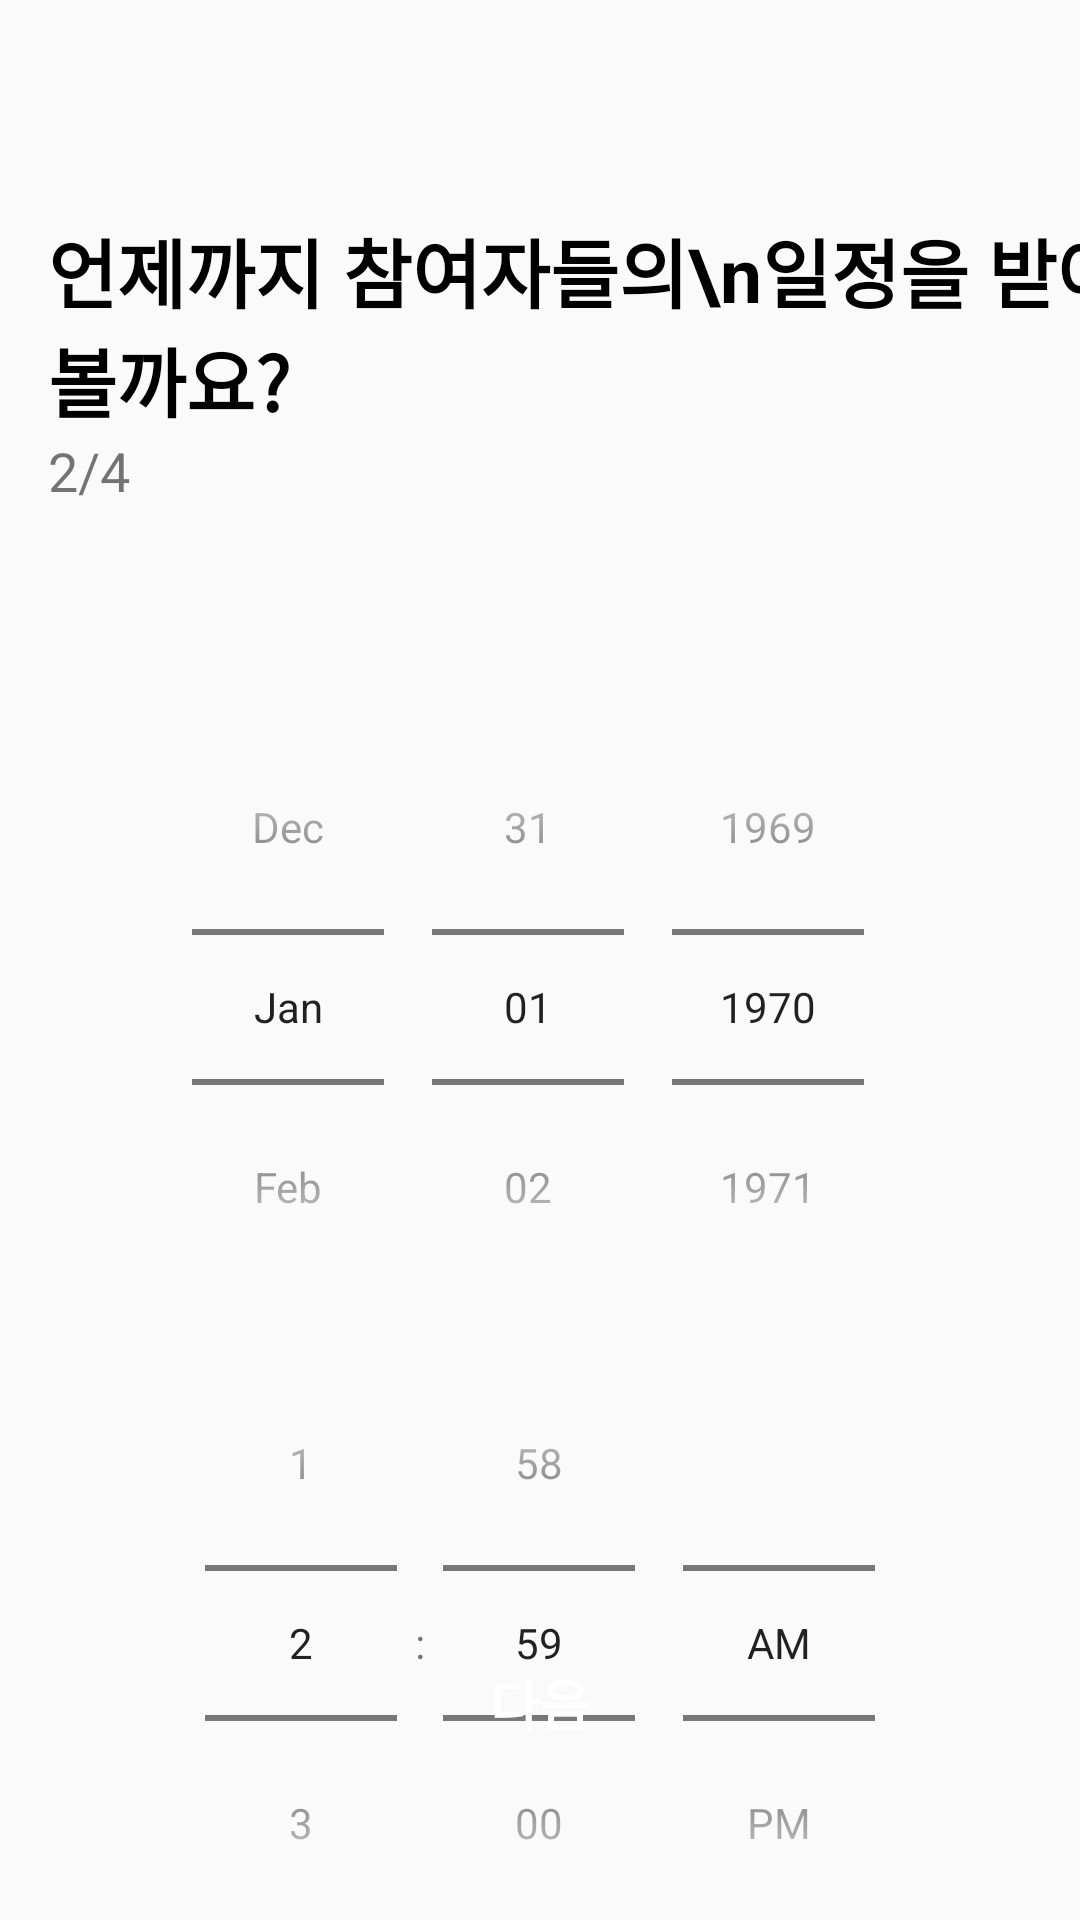

Reconstruct the res/layout file that produces this screen, plus the resources it refers to.
<!-- AndroidManifest.xml: application theme Theme.Promoter -->
<!-- res/layout/two.xml -->
<?xml version="1.0" encoding="utf-8"?>
<androidx.constraintlayout.widget.ConstraintLayout xmlns:android="http://schemas.android.com/apk/res/android"
    xmlns:app="http://schemas.android.com/apk/res-auto"
    xmlns:tools="http://schemas.android.com/tools"
    android:layout_width="match_parent"
    android:layout_height="match_parent"
    android:orientation="vertical"
    tools:context=".TwoActivity">


    <ImageButton
        android:id="@+id/imageButton"
        android:layout_width="40dp"
        android:layout_height="40dp"
        android:layout_marginStart="16dp"
        android:layout_marginTop="32dp"
        android:background="@android:color/transparent"
        app:layout_constraintStart_toStartOf="parent"
        app:layout_constraintTop_toTopOf="parent"
        app:srcCompat="@drawable/back" />

    <TextView
        android:id="@+id/textView6"
        android:layout_width="wrap_content"
        android:layout_height="wrap_content"
        android:layout_marginStart="16dp"
        android:text="언제까지 참여자들의\n일정을 받아볼까요?"
        android:textColor="@color/black"
        android:textSize="25sp"
        android:textStyle="bold"
        app:layout_constraintStart_toStartOf="parent"
        app:layout_constraintTop_toBottomOf="@+id/imageButton" />

    <TextView
        android:id="@+id/tv2_1"
        android:layout_width="33dp"
        android:layout_height="25dp"
        android:layout_marginStart="16dp"
        android:text="2/4"
        android:textSize="18sp"
        app:layout_constraintStart_toStartOf="parent"
        app:layout_constraintTop_toBottomOf="@+id/textView6" />

    <TimePicker
        android:id="@+id/timePicker"
        android:layout_width="match_parent"
        android:layout_height="wrap_content"
        android:timePickerMode="spinner"
        app:layout_constraintEnd_toEndOf="parent"
        app:layout_constraintHorizontal_bias="0.968"
        app:layout_constraintStart_toStartOf="parent"
        app:layout_constraintTop_toBottomOf="@+id/datePicker" />

    <DatePicker
        android:id="@+id/datePicker"
        android:layout_width="match_parent"
        android:layout_height="wrap_content"
        android:layout_marginTop="60dp"
        android:calendarViewShown="false"
        android:datePickerMode="spinner"
        android:spinnersShown="true"
        android:textStyle="bold"
        app:layout_constraintEnd_toEndOf="parent"
        app:layout_constraintStart_toStartOf="parent"
        app:layout_constraintTop_toBottomOf="@+id/tv2_1" />

    <Button
        android:id="@+id/btn2_1"
        android:layout_width="350dp"
        android:layout_height="45dp"
        android:layout_marginBottom="50dp"
        android:background="@drawable/buttonround"
        android:backgroundTint="#1463fc"
        android:text="다음"
        android:textStyle="bold"
        android:textColor="@color/white"
        android:textSize="18sp"
        app:layout_constraintBottom_toBottomOf="parent"
        app:layout_constraintEnd_toEndOf="parent"
        app:layout_constraintHorizontal_bias="0.5"
        app:layout_constraintStart_toStartOf="parent" />

    <androidx.constraintlayout.widget.Guideline
        android:id="@+id/guideline2"
        android:layout_width="wrap_content"
        android:layout_height="wrap_content"
        android:orientation="vertical"
        app:layout_constraintGuide_begin="-47dp" />

    <androidx.constraintlayout.widget.Guideline
        android:id="@+id/guideline3"
        android:layout_width="wrap_content"
        android:layout_height="wrap_content"
        android:orientation="vertical"
        app:layout_constraintGuide_begin="-190dp" />


</androidx.constraintlayout.widget.ConstraintLayout>
<!-- resources referenced by this layout -->
<resources>
  <color name="black">#FF000000</color>
  <color name="white">#FFFFFFFF</color>
  <style name="Theme.Promoter" parent="Base.Theme.Promoter" />
  <style name="Base.Theme.Promoter" parent="Theme.AppCompat.Light">
          
          
      </style>
</resources>
